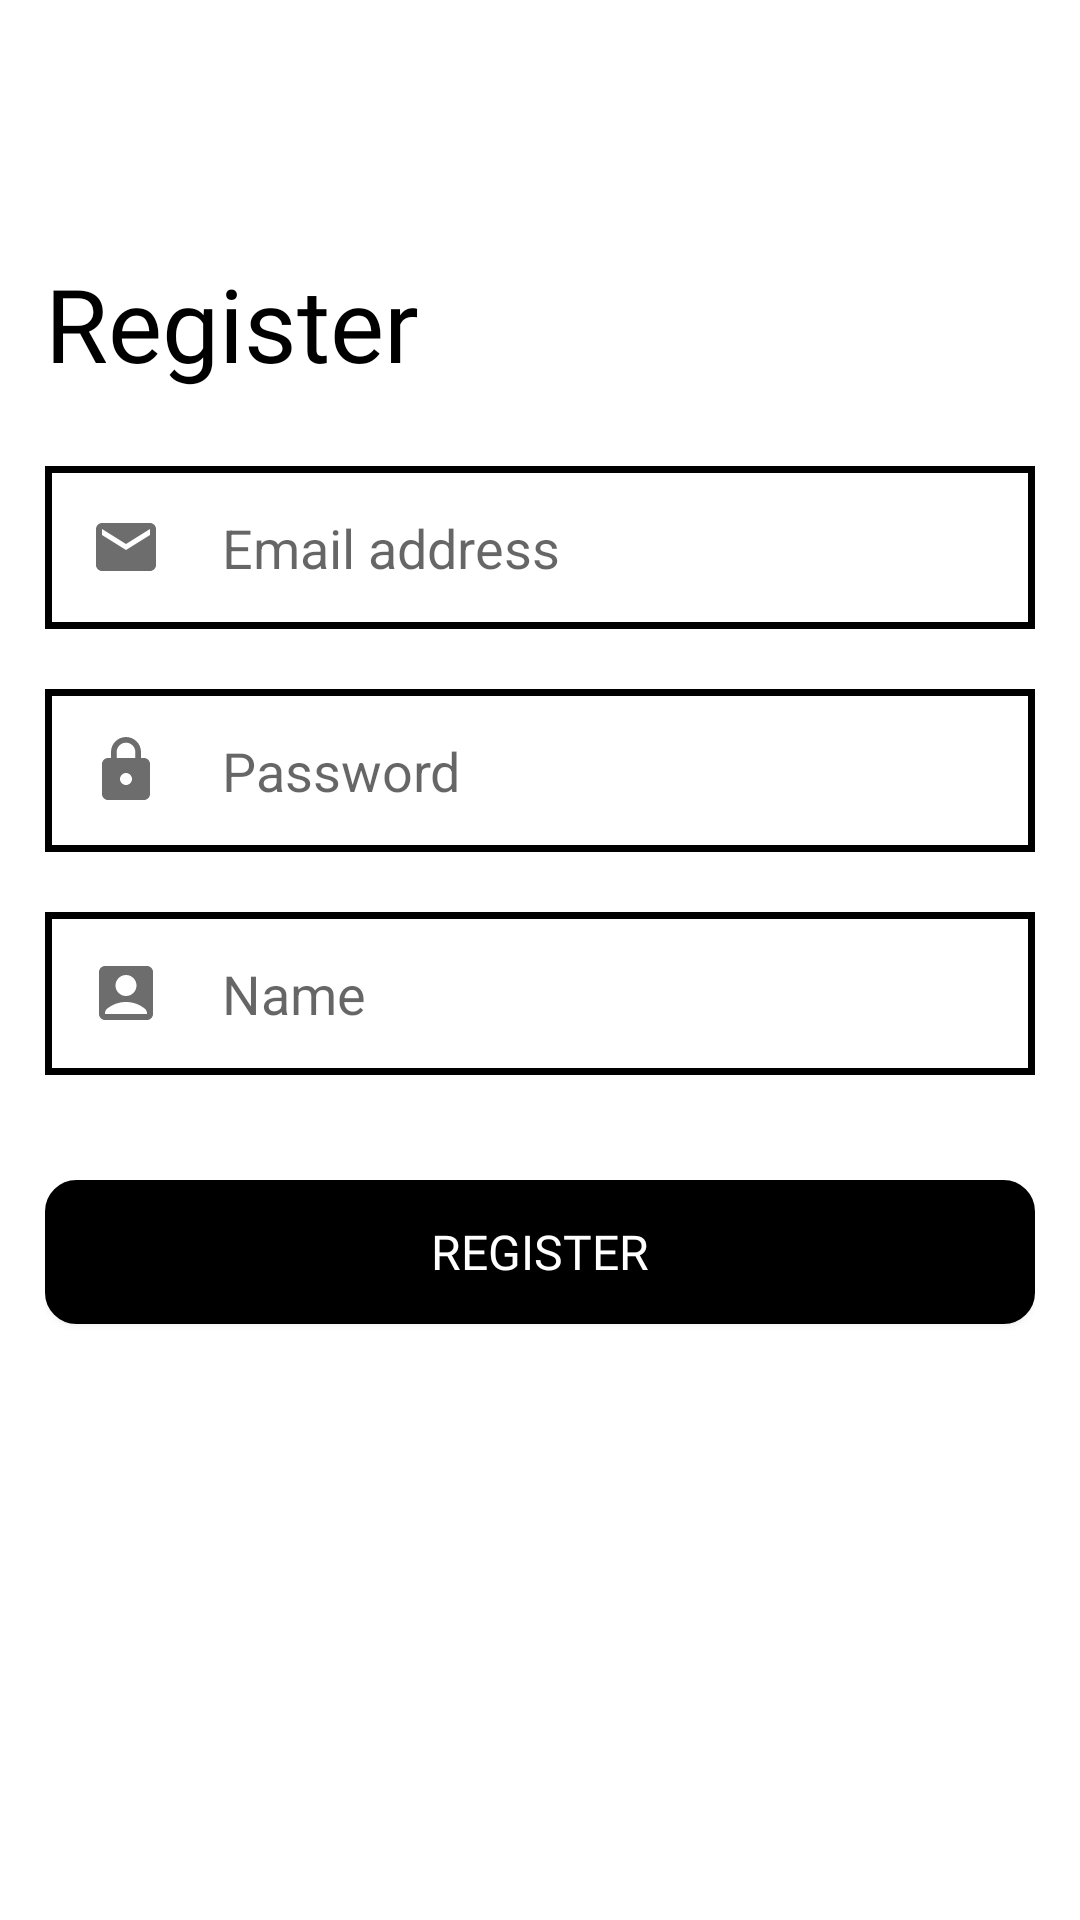

The Android layout XML behind this screen, and the referenced resources:
<!-- AndroidManifest.xml: application theme Theme.Counlearn -->
<!-- res/layout/activity_register.xml -->
<?xml version="1.0" encoding="utf-8"?>
<LinearLayout xmlns:android="http://schemas.android.com/apk/res/android"
    xmlns:app="http://schemas.android.com/apk/res-auto"
    xmlns:tools="http://schemas.android.com/tools"
    android:layout_width="match_parent"
    android:layout_height="match_parent"
    tools:context=".FirstScreen.Register_activity"
    android:orientation="vertical">

    <androidx.appcompat.widget.Toolbar
        android:layout_width="match_parent"
        android:layout_height="wrap_content"
        android:padding="15dp">

        <ImageButton
            android:id="@+id/btn_back"
            android:layout_width="40dp"
            android:layout_height="40dp"
            android:background="@drawable/ic_back_first_screen"/>
    </androidx.appcompat.widget.Toolbar>

    <LinearLayout
        android:layout_width="match_parent"
        android:layout_height="wrap_content"
        android:orientation="vertical"
        android:layout_marginHorizontal="15dp">

        <TextView
            android:layout_width="wrap_content"
            android:layout_height="wrap_content"
            android:fontFamily="@font/comfortaa"
            android:text="Register"
            android:textColor="@color/black"
            android:textSize="34dp"
            android:layout_marginVertical="15dp"/>

        <EditText
            android:id="@+id/textEmail"
            android:layout_width="match_parent"
            android:layout_height="wrap_content"
            android:background="@drawable/bd_edit_text"
            android:inputType="textEmailAddress"
            android:drawableStart="@drawable/ic_email"
            android:hint="@string/text_email"
            android:layout_marginVertical="10dp"
            android:padding="15dp"
            android:drawablePadding="20dp"
            android:textSize="18dp"/>

        <EditText
            android:id="@+id/textPassword"
            android:layout_width="match_parent"
            android:layout_height="wrap_content"
            android:background="@drawable/bd_edit_text"
            android:inputType="textPassword"
            android:drawableStart="@drawable/ic_lock"
            android:hint="@string/text_pass"
            android:layout_marginVertical="10dp"
            android:padding="15dp"
            android:drawablePadding="20dp"
            android:textSize="18dp"/>

        <EditText
            android:id="@+id/textName"
            android:layout_width="match_parent"
            android:layout_height="wrap_content"
            android:background="@drawable/bd_edit_text"
            android:inputType="textPersonName"
            android:drawableStart="@drawable/ic_name"
            android:hint="@string/text_name"
            android:layout_marginVertical="10dp"
            android:padding="15dp"
            android:drawablePadding="20dp"
            android:textSize="18dp"/>

        <androidx.appcompat.widget.AppCompatButton
            android:id="@+id/btn_register"
            android:layout_width="match_parent"
            android:layout_height="wrap_content"
            android:background="@drawable/btn_black"
            android:fontFamily="@font/comfortaa"
            android:text="Register"
            android:textColor="@color/white"
            android:textSize="16dp"
            android:layout_marginVertical="25dp"/>

    </LinearLayout>

</LinearLayout>
<!-- resources referenced by this layout -->
<resources>
  <color name="black">#FF000000</color>
  <color name="white">#FFFFFFFF</color>
  <!-- drawable bd_edit_text (drawable) -->
  <?xml version="1.0" encoding="utf-8"?>
  <shape xmlns:android="http://schemas.android.com/apk/res/android"
      android:shape="rectangle">
  
      <solid
          android:color="@android:color/transparent"/>
  
      <padding
          android:left="10dp"
          android:right="10dp"
          android:top="10dp"
          android:bottom="10dp"/>
  
      <gradient
          android:type="linear"
          android:startColor="#BFBFBF"
          android:centerColor="#EDEDED"
          android:endColor="#BFBFBF"/>
  
      <stroke android:width="2.3dp"
          android:color="#000000"/>
  </shape>
  <!-- drawable btn_black (drawable) -->
  <?xml version="1.0" encoding="utf-8"?>
  <shape xmlns:android="http://schemas.android.com/apk/res/android"
      android:shape="rectangle">
  
      <solid
          android:color="@color/black"/>
  
      <corners
          android:bottomLeftRadius="8dp"
          android:topLeftRadius="8dp"
          android:bottomRightRadius="8dp"
          android:topRightRadius="8dp"/>
  
      <padding
          android:left="10dp"
          android:right="10dp"
          android:top="10dp"
          android:bottom="10dp"/>
  
      <stroke android:width="5dp"
          android:color="#000000"/>
  </shape>
  <!-- drawable ic_email (drawable-anydpi) -->
  <vector xmlns:android="http://schemas.android.com/apk/res/android"
      android:width="24dp"
      android:height="24dp"
      android:viewportWidth="24"
      android:viewportHeight="24"
      android:tint="#484848"
      android:alpha="0.8">
    <path
        android:fillColor="@android:color/white"
        android:pathData="M20,4L4,4c-1.1,0 -1.99,0.9 -1.99,2L2,18c0,1.1 0.9,2 2,2h16c1.1,0 2,-0.9 2,-2L22,6c0,-1.1 -0.9,-2 -2,-2zM20,8l-8,5 -8,-5L4,6l8,5 8,-5v2z"/>
  </vector>
  <!-- drawable ic_lock (drawable-anydpi) -->
  <vector xmlns:android="http://schemas.android.com/apk/res/android"
      android:width="24dp"
      android:height="24dp"
      android:viewportWidth="24"
      android:viewportHeight="24"
      android:tint="#484848"
      android:alpha="0.8">
    <path
        android:fillColor="@android:color/white"
        android:pathData="M18,8h-1L17,6c0,-2.76 -2.24,-5 -5,-5S7,3.24 7,6v2L6,8c-1.1,0 -2,0.9 -2,2v10c0,1.1 0.9,2 2,2h12c1.1,0 2,-0.9 2,-2L20,10c0,-1.1 -0.9,-2 -2,-2zM12,17c-1.1,0 -2,-0.9 -2,-2s0.9,-2 2,-2 2,0.9 2,2 -0.9,2 -2,2zM15.1,8L8.9,8L8.9,6c0,-1.71 1.39,-3.1 3.1,-3.1 1.71,0 3.1,1.39 3.1,3.1v2z"/>
  </vector>
  <!-- drawable ic_name (drawable-anydpi) -->
  <vector xmlns:android="http://schemas.android.com/apk/res/android"
      android:width="24dp"
      android:height="24dp"
      android:viewportWidth="24"
      android:viewportHeight="24"
      android:tint="#484848"
      android:alpha="0.8">
    <path
        android:fillColor="@android:color/white"
        android:pathData="M19,3H5C3.9,3 3,3.9 3,5v14c0,1.1 0.9,2 2,2h14c1.1,0 2,-0.9 2,-2V5C21,3.9 20.1,3 19,3zM12,6c1.93,0 3.5,1.57 3.5,3.5c0,1.93 -1.57,3.5 -3.5,3.5s-3.5,-1.57 -3.5,-3.5C8.5,7.57 10.07,6 12,6zM19,19H5v-0.23c0,-0.62 0.28,-1.2 0.76,-1.58C7.47,15.82 9.64,15 12,15s4.53,0.82 6.24,2.19c0.48,0.38 0.76,0.97 0.76,1.58V19z"/>
  </vector>
  <string name="text_email">Email address</string>
  <string name="text_name">Name</string>
  <string name="text_pass">Password</string>
  <color name="purple_700">#FF3700B3</color>
  <color name="teal_200">#FF03DAC5</color>
  <color name="teal_700">#FF018786</color>
</resources>
